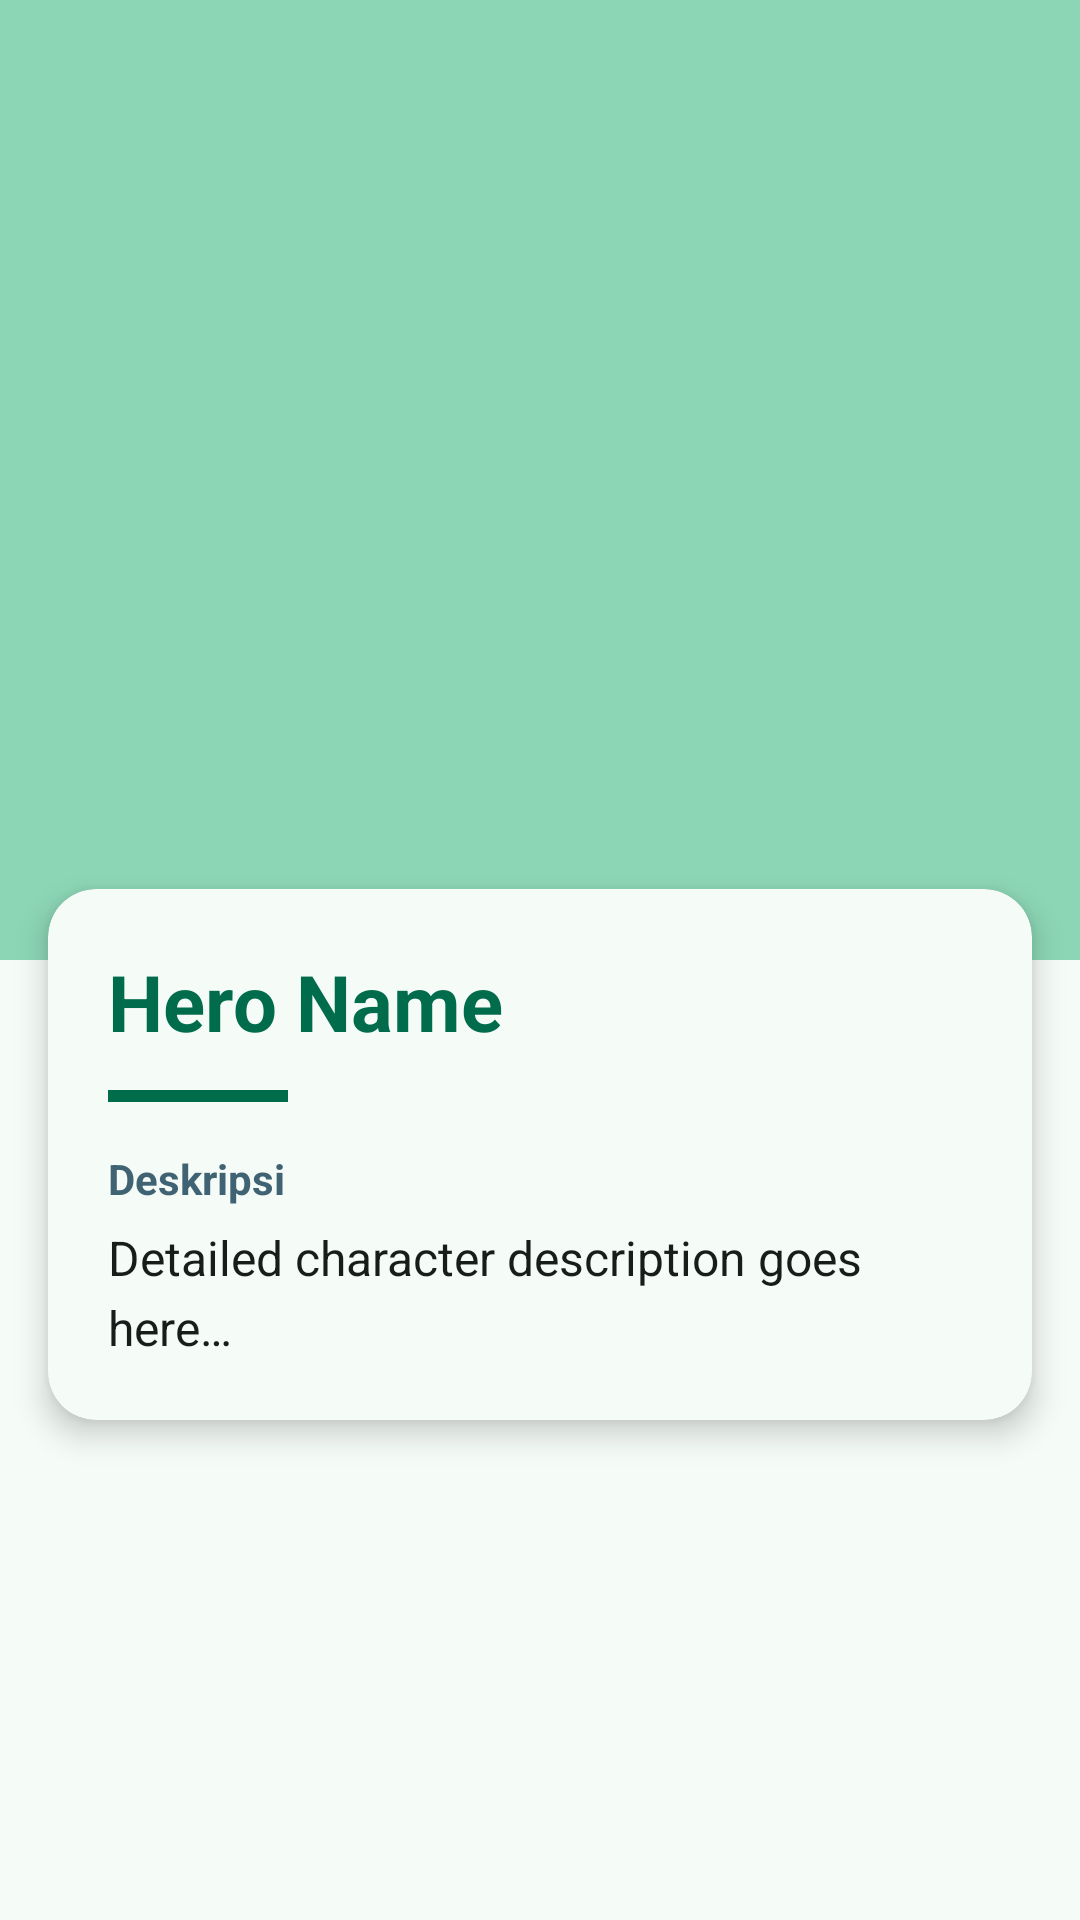

The Android layout XML behind this screen, and the referenced resources:
<!-- AndroidManifest.xml: application theme Theme.LearningDroid -->
<!-- res/layout/activity_hero_detail.xml -->
<?xml version="1.0" encoding="utf-8"?>
<ScrollView xmlns:android="http://schemas.android.com/apk/res/android"
    xmlns:app="http://schemas.android.com/apk/res-auto"
    android:id="@+id/main"
    android:layout_width="match_parent"
    android:layout_height="match_parent"
    android:background="?attr/colorSurface"> 

    <LinearLayout
        android:layout_width="match_parent"
        android:layout_height="wrap_content"
        android:orientation="vertical">

        <FrameLayout
            android:layout_width="match_parent"
            android:layout_height="320dp"
            android:background="?attr/colorPrimaryContainer">

            <ImageView
                android:id="@+id/imgDetailPhoto"
                android:layout_width="match_parent"
                android:layout_height="match_parent"
                android:scaleType="centerCrop"
                android:contentDescription="@string/hero_image" />

            <View
                android:layout_width="match_parent"
                android:layout_height="120dp"
                android:layout_gravity="bottom"
                android:background="@android:color/transparent"/>
        </FrameLayout>

        <androidx.cardview.widget.CardView
            android:layout_width="match_parent"
            android:layout_height="wrap_content"
            android:layout_marginStart="16dp"
            android:layout_marginEnd="16dp"
            android:layout_marginTop="-24dp"
            android:layout_marginBottom="16dp"
            app:cardCornerRadius="16dp"
            app:cardElevation="6dp"
            app:cardBackgroundColor="?attr/colorSurface">

            <LinearLayout
                android:layout_width="match_parent"
                android:layout_height="wrap_content"
                android:orientation="vertical"
                android:padding="20dp">

                <TextView
                    android:id="@+id/tvDetailName"
                    android:layout_width="match_parent"
                    android:layout_height="wrap_content"
                    android:text="@string/hero_name"
                    android:textColor="?attr/colorPrimary" android:textSize="26sp"
                    android:textStyle="bold" />

                <View
                    android:layout_width="60dp"
                    android:layout_height="4dp"
                    android:layout_marginTop="12dp"
                    android:layout_marginBottom="16dp"
                    android:background="?attr/colorPrimary" />

                <TextView
                    android:layout_width="match_parent"
                    android:layout_height="wrap_content"
                    android:text="@string/description"
                    android:textColor="?attr/colorTertiary" android:textSize="14sp"
                    android:textStyle="bold"
                    android:textAlignment="viewStart" />

                <TextView
                    android:id="@+id/tvDetailDescription"
                    android:layout_width="match_parent"
                    android:layout_height="wrap_content"
                    android:layout_marginTop="6dp"
                    android:text="@string/detail_hero"
                    android:textColor="?attr/colorOnSurface" android:textSize="16sp"
                    android:lineSpacingMultiplier="1.2" />

            </LinearLayout>
        </androidx.cardview.widget.CardView>
    </LinearLayout>
</ScrollView>
<!-- resources referenced by this layout -->
<resources>
  <string name="description">Deskripsi</string>
  <string name="detail_hero">Detailed character description goes here…</string>
  <string name="hero_image">Hero Image</string>
  <string name="hero_name">Hero Name</string>
  <style name="Theme.LearningDroid" parent="Base.Theme.LearningDroid" />
  <style name="Base.Theme.LearningDroid" parent="Theme.Material3.DayNight.NoActionBar">
          <item name="colorPrimary">@color/md_theme_light_primary</item>
          <item name="colorOnPrimary">@color/md_theme_light_onPrimary</item>
          <item name="colorPrimaryContainer">@color/md_theme_light_primaryContainer</item>
          <item name="colorOnPrimaryContainer">@color/md_theme_light_onPrimaryContainer</item>
  
          <item name="colorTertiary">@color/md_theme_light_tertiary</item>
  
          <item name="android:colorBackground">@color/md_theme_light_surface</item>
          <item name="colorSurface">@color/md_theme_light_surface</item>
          <item name="colorOnSurface">@color/md_theme_light_onSurface</item>
          <item name="colorOutline">@color/md_theme_light_outline</item>
  
          <item name="android:statusBarColor">@android:color/transparent</item>
  
          <item name="fontFamily">@font/notosans</item>
  
          <item name="android:windowActivityTransitions">true</item>
          <item name="android:windowEnterTransition">@android:transition/explode</item>
          <item name="android:windowExitTransition">@android:transition/explode</item>
      </style>
  <color name="md_theme_light_primary">#006C4C</color>
  <color name="md_theme_light_onPrimary">#FFFFFF</color>
  <color name="md_theme_light_primaryContainer">#8CD6B5</color>
  <color name="md_theme_light_onPrimaryContainer">#002114</color>
  <color name="md_theme_light_tertiary">#3F6373</color>
  <color name="md_theme_light_surface">#F5FBF7</color>
  <color name="md_theme_light_onSurface">#171D1A</color>
  <color name="md_theme_light_outline">#707973</color>
</resources>
